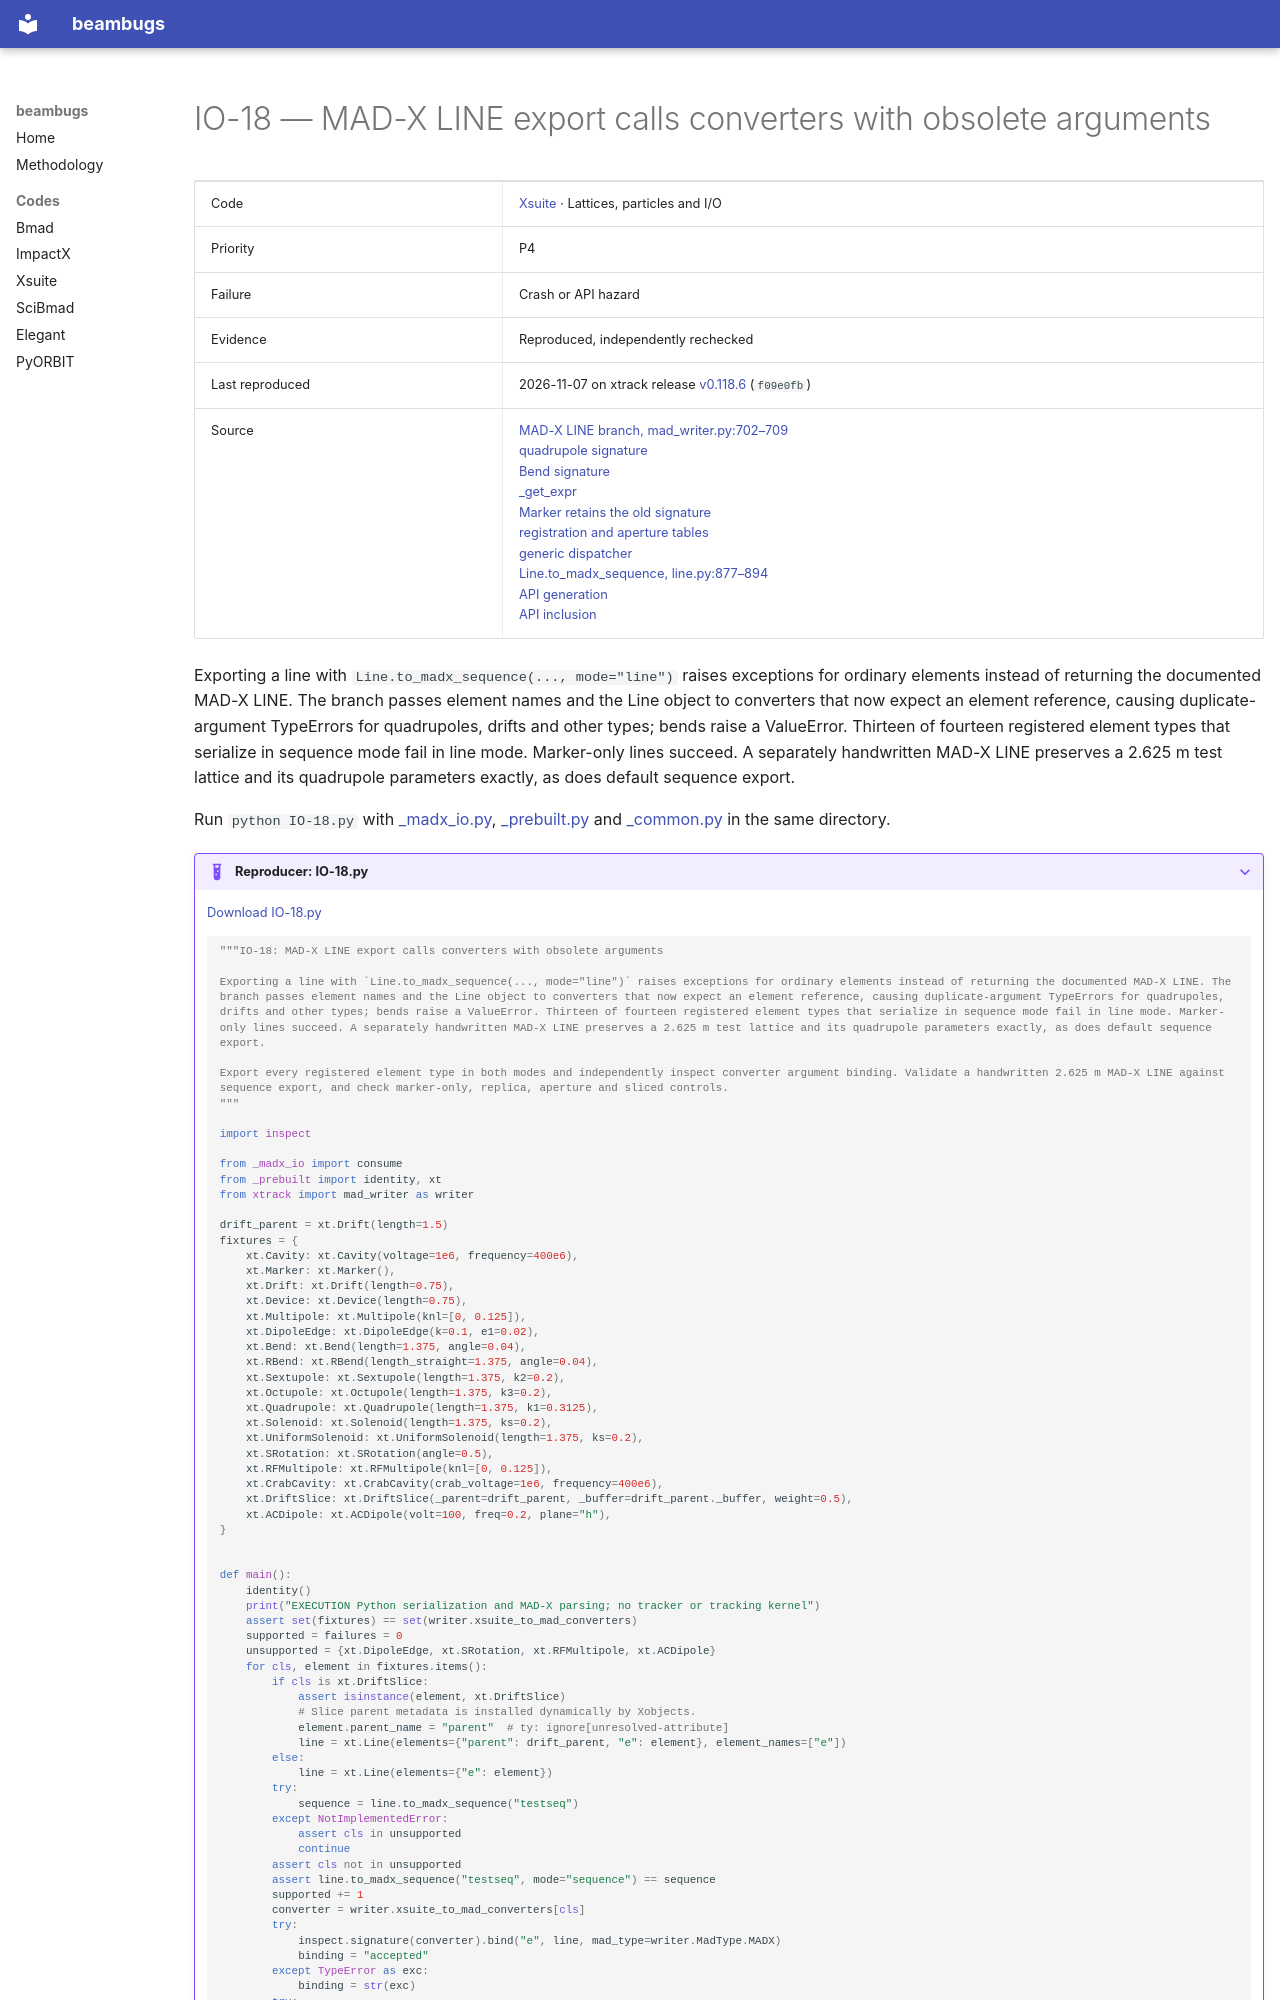

repository: nikitakuklev/beambugs · page: xsuite/IO-18/index.html · generator: mkdocs

---
title: "IO-18: MAD-X LINE export calls converters with obsolete arguments"
hide:
  - toc
---

# IO-18 — MAD-X LINE export calls converters with obsolete arguments

| | |
|---|---|
| Code | [Xsuite](../index.md) · Lattices, particles and I/O |
| Priority | P4 |
| Failure | Crash or API hazard |
| Evidence | Reproduced, independently rechecked |
| Last reproduced | 2026-11-07 on xtrack release [v0.118.6](https://github.com/xsuite/xtrack/tree/v0.118.6) (`f09e0fb`) |
| Source | [MAD-X LINE branch, mad_writer.py:702–709](https://github.com/xsuite/xtrack/blob/ad5e808cdc5b9a881eac2f41e32a0b7d11cc7028/xtrack/mad_writer.py#L702-L709)<br>[quadrupole signature](https://github.com/xsuite/xtrack/blob/ad5e808cdc5b9a881eac2f41e32a0b7d11cc7028/xtrack/mad_writer.py#L547-L565)<br>[Bend signature](https://github.com/xsuite/xtrack/blob/ad5e808cdc5b9a881eac2f41e32a0b7d11cc7028/xtrack/mad_writer.py#L435-L449)<br>[_get_expr](https://github.com/xsuite/xtrack/blob/ad5e808cdc5b9a881eac2f41e32a0b7d11cc7028/xtrack/beam_elements/_common.py#L837-L857)<br>[Marker retains the old signature](https://github.com/xsuite/xtrack/blob/ad5e808cdc5b9a881eac2f41e32a0b7d11cc7028/xtrack/mad_writer.py#L221-L242)<br>[registration and aperture tables](https://github.com/xsuite/xtrack/blob/ad5e808cdc5b9a881eac2f41e32a0b7d11cc7028/xtrack/mad_writer.py#L613-L640)<br>[generic dispatcher](https://github.com/xsuite/xtrack/blob/ad5e808cdc5b9a881eac2f41e32a0b7d11cc7028/xtrack/mad_writer.py#L653-L691)<br>[Line.to_madx_sequence, line.py:877–894](https://github.com/xsuite/xtrack/blob/ad5e808cdc5b9a881eac2f41e32a0b7d11cc7028/xtrack/line.py#L877-L894)<br>[API generation](https://github.com/xsuite/xsuite/blob/e0913e0a18028b2fce06991aebed6150876124b3/docs/conf.py#L73-L79)<br>[API inclusion](https://github.com/xsuite/xsuite/blob/e0913e0a18028b2fce06991aebed6150876124b3/docs/apireference.rst#L833-L833) |

Exporting a line with `Line.to_madx_sequence(..., mode="line")` raises exceptions for ordinary elements instead of returning the documented MAD-X LINE. The branch passes element names and the Line object to converters that now expect an element reference, causing duplicate-argument TypeErrors for quadrupoles, drifts and other types; bends raise a ValueError. Thirteen of fourteen registered element types that serialize in sequence mode fail in line mode. Marker-only lines succeed. A separately handwritten MAD-X LINE preserves a 2.625 m test lattice and its quadrupole parameters exactly, as does default sequence export.

Run `python IO-18.py` with [_madx_io.py](../helpers/_madx_io.py), [_prebuilt.py](../helpers/_prebuilt.py) and [_common.py](../helpers/_common.py) in the same directory.

??? example "Reproducer: IO-18.py"

    [Download IO-18.py](IO-18.py)

    ```python
    """IO-18: MAD-X LINE export calls converters with obsolete arguments

    Exporting a line with `Line.to_madx_sequence(..., mode="line")` raises exceptions for ordinary elements instead of returning the documented MAD-X LINE. The branch passes element names and the Line object to converters that now expect an element reference, causing duplicate-argument TypeErrors for quadrupoles, drifts and other types; bends raise a ValueError. Thirteen of fourteen registered element types that serialize in sequence mode fail in line mode. Marker-only lines succeed. A separately handwritten MAD-X LINE preserves a 2.625 m test lattice and its quadrupole parameters exactly, as does default sequence export.

    Export every registered element type in both modes and independently inspect converter argument binding. Validate a handwritten 2.625 m MAD-X LINE against sequence export, and check marker-only, replica, aperture and sliced controls.
    """

    import inspect

    from _madx_io import consume
    from _prebuilt import identity, xt
    from xtrack import mad_writer as writer

    drift_parent = xt.Drift(length=1.5)
    fixtures = {
        xt.Cavity: xt.Cavity(voltage=1e6, frequency=400e6),
        xt.Marker: xt.Marker(),
        xt.Drift: xt.Drift(length=0.75),
        xt.Device: xt.Device(length=0.75),
        xt.Multipole: xt.Multipole(knl=[0, 0.125]),
        xt.DipoleEdge: xt.DipoleEdge(k=0.1, e1=0.02),
        xt.Bend: xt.Bend(length=1.375, angle=0.04),
        xt.RBend: xt.RBend(length_straight=1.375, angle=0.04),
        xt.Sextupole: xt.Sextupole(length=1.375, k2=0.2),
        xt.Octupole: xt.Octupole(length=1.375, k3=0.2),
        xt.Quadrupole: xt.Quadrupole(length=1.375, k1=0.3125),
        xt.Solenoid: xt.Solenoid(length=1.375, ks=0.2),
        xt.UniformSolenoid: xt.UniformSolenoid(length=1.375, ks=0.2),
        xt.SRotation: xt.SRotation(angle=0.5),
        xt.RFMultipole: xt.RFMultipole(knl=[0, 0.125]),
        xt.CrabCavity: xt.CrabCavity(crab_voltage=1e6, frequency=400e6),
        xt.DriftSlice: xt.DriftSlice(_parent=drift_parent, _buffer=drift_parent._buffer, weight=0.5),
        xt.ACDipole: xt.ACDipole(volt=100, freq=0.2, plane="h"),
    }
